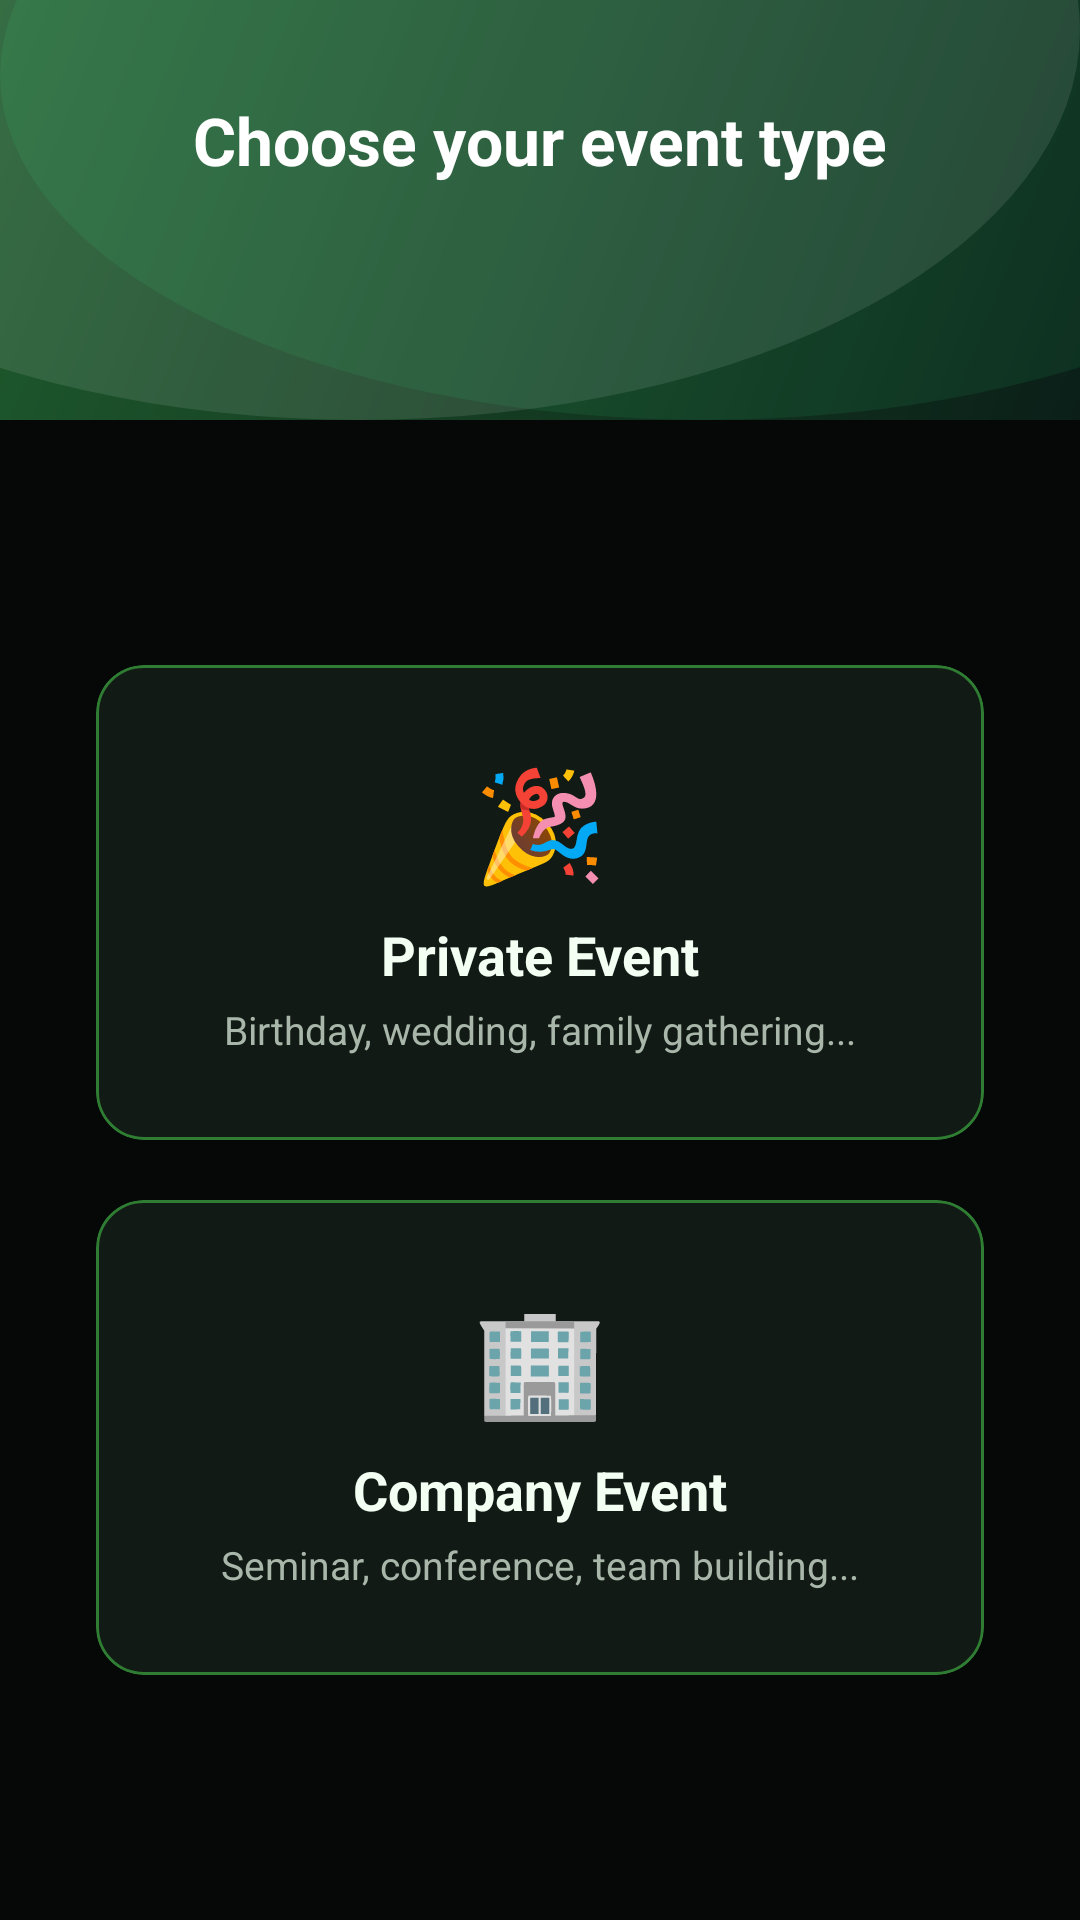

Reconstruct the res/layout file that produces this screen, plus the resources it refers to.
<!-- AndroidManifest.xml: application theme Theme.MyApplication -->
<!-- res/layout/activity_select_event_type.xml -->
<?xml version="1.0" encoding="utf-8"?>
<LinearLayout xmlns:android="http://schemas.android.com/apk/res/android"
    xmlns:app="http://schemas.android.com/apk/res-auto"
    xmlns:tools="http://schemas.android.com/tools"
    android:id="@+id/main"
    android:layout_width="match_parent"
    android:layout_height="match_parent"
    android:orientation="vertical"
    android:background="@color/surface_background"
    tools:context=".SelectEventTypeActivity">

    
    <LinearLayout
        android:layout_width="match_parent"
        android:layout_height="wrap_content"
        android:background="@drawable/bg_purple_gradient"
        android:orientation="vertical"
        android:gravity="center_horizontal"
        android:paddingTop="32dp"
        android:paddingBottom="24dp"
        android:paddingHorizontal="20dp">

        <TextView
            android:id="@+id/textViewHeading"
            android:layout_width="wrap_content"
            android:layout_height="wrap_content"
            android:text="Choose your event type"
            android:textSize="22sp"
            android:textStyle="bold"
            android:textColor="@color/white" />

    </LinearLayout>

    
    <LinearLayout
        android:layout_width="match_parent"
        android:layout_height="match_parent"
        android:orientation="vertical"
        android:gravity="center"
        android:padding="32dp">

        <com.google.android.material.card.MaterialCardView
            android:id="@+id/buttonPrivate"
            android:layout_width="match_parent"
            android:layout_height="wrap_content"
            app:cardCornerRadius="16dp"
            app:cardElevation="0dp"
            app:cardBackgroundColor="@color/surface_card"
            app:strokeColor="@color/brand_purple_end"
            app:strokeWidth="1dp"
            android:layout_marginBottom="20dp"
            android:clickable="true"
            android:focusable="true"
            app:rippleColor="#336CE37D">

            <LinearLayout
                android:layout_width="match_parent"
                android:layout_height="wrap_content"
                android:orientation="vertical"
                android:gravity="center"
                android:padding="28dp">

                <TextView
                    android:layout_width="wrap_content"
                    android:layout_height="wrap_content"
                    android:text="🎉"
                    android:textSize="36sp"
                    android:layout_marginBottom="8dp" />

                <TextView
                    android:layout_width="wrap_content"
                    android:layout_height="wrap_content"
                    android:text="Private Event"
                    android:textSize="18sp"
                    android:textStyle="bold"
                    android:textColor="@color/text_primary" />

                <TextView
                    android:layout_width="wrap_content"
                    android:layout_height="wrap_content"
                    android:text="Birthday, wedding, family gathering..."
                    android:textSize="13sp"
                    android:textColor="@color/text_secondary"
                    android:layout_marginTop="4dp" />

            </LinearLayout>
        </com.google.android.material.card.MaterialCardView>

        <com.google.android.material.card.MaterialCardView
            android:id="@+id/buttonCompany"
            android:layout_width="match_parent"
            android:layout_height="wrap_content"
            app:cardCornerRadius="16dp"
            app:cardElevation="0dp"
            app:cardBackgroundColor="@color/surface_card"
            app:strokeColor="@color/brand_purple_end"
            app:strokeWidth="1dp"
            android:clickable="true"
            android:focusable="true"
            app:rippleColor="#336CE37D">

            <LinearLayout
                android:layout_width="match_parent"
                android:layout_height="wrap_content"
                android:orientation="vertical"
                android:gravity="center"
                android:padding="28dp">

                <TextView
                    android:layout_width="wrap_content"
                    android:layout_height="wrap_content"
                    android:text="🏢"
                    android:textSize="36sp"
                    android:layout_marginBottom="8dp" />

                <TextView
                    android:layout_width="wrap_content"
                    android:layout_height="wrap_content"
                    android:text="Company Event"
                    android:textSize="18sp"
                    android:textStyle="bold"
                    android:textColor="@color/text_primary" />

                <TextView
                    android:layout_width="wrap_content"
                    android:layout_height="wrap_content"
                    android:text="Seminar, conference, team building..."
                    android:textSize="13sp"
                    android:textColor="@color/text_secondary"
                    android:layout_marginTop="4dp" />

            </LinearLayout>
        </com.google.android.material.card.MaterialCardView>

    </LinearLayout>

</LinearLayout>
<!-- resources referenced by this layout -->
<resources>
  <color name="brand_purple_end">#FF2F7D32</color>
  <color name="surface_background">#FF050806</color>
  <color name="surface_card">#FF121A15</color>
  <color name="text_primary">#FFF2FFF2</color>
  <color name="text_secondary">#FFA8B7AA</color>
  <color name="white">#FFFFFFFF</color>
  <!-- drawable bg_purple_gradient (drawable) -->
  <?xml version="1.0" encoding="utf-8"?>
  <layer-list xmlns:android="http://schemas.android.com/apk/res/android">
      <item>
          <shape android:shape="rectangle">
              <gradient
                  android:angle="135"
                  android:startColor="@color/bg_gradient_start"
                  android:endColor="@color/bg_gradient_end" />
          </shape>
      </item>
  
      <item android:left="-120dp" android:top="-120dp">
          <shape android:shape="oval">
              <size android:width="260dp" android:height="260dp" />
              <solid android:color="#1AFFFFFF" />
          </shape>
      </item>
  
      <item android:right="-110dp" android:top="-90dp">
          <shape android:shape="oval">
              <size android:width="220dp" android:height="220dp" />
              <solid android:color="#1437FF8A" />
          </shape>
      </item>
  </layer-list>
  <style name="Theme.MyApplication" parent="Base.Theme.MyApplication" />
  <color name="bg_gradient_start">#FF0B1F18</color>
  <color name="bg_gradient_end">#FF1F5C2E</color>
  <style name="Base.Theme.MyApplication" parent="Theme.Material3.DayNight.NoActionBar">
          <item name="colorPrimary">@color/brand_purple_primary</item>
          <item name="colorPrimaryContainer">@color/brand_purple_light</item>
          <item name="colorOnPrimary">@color/text_on_primary</item>
          <item name="colorSecondary">@color/brand_purple_end</item>
          <item name="colorOnSecondary">@color/text_on_primary</item>
          <item name="android:colorBackground">@color/surface_background</item>
          <item name="colorSurface">@color/surface_card</item>
          <item name="colorSurfaceVariant">@color/brand_purple_light</item>
          <item name="colorOutline">@color/brand_purple_end</item>
      </style>
  <color name="brand_purple_primary">#FF6CE37D</color>
  <color name="brand_purple_light">#FF1E2D23</color>
  <color name="text_on_primary">#FF08110B</color>
</resources>
